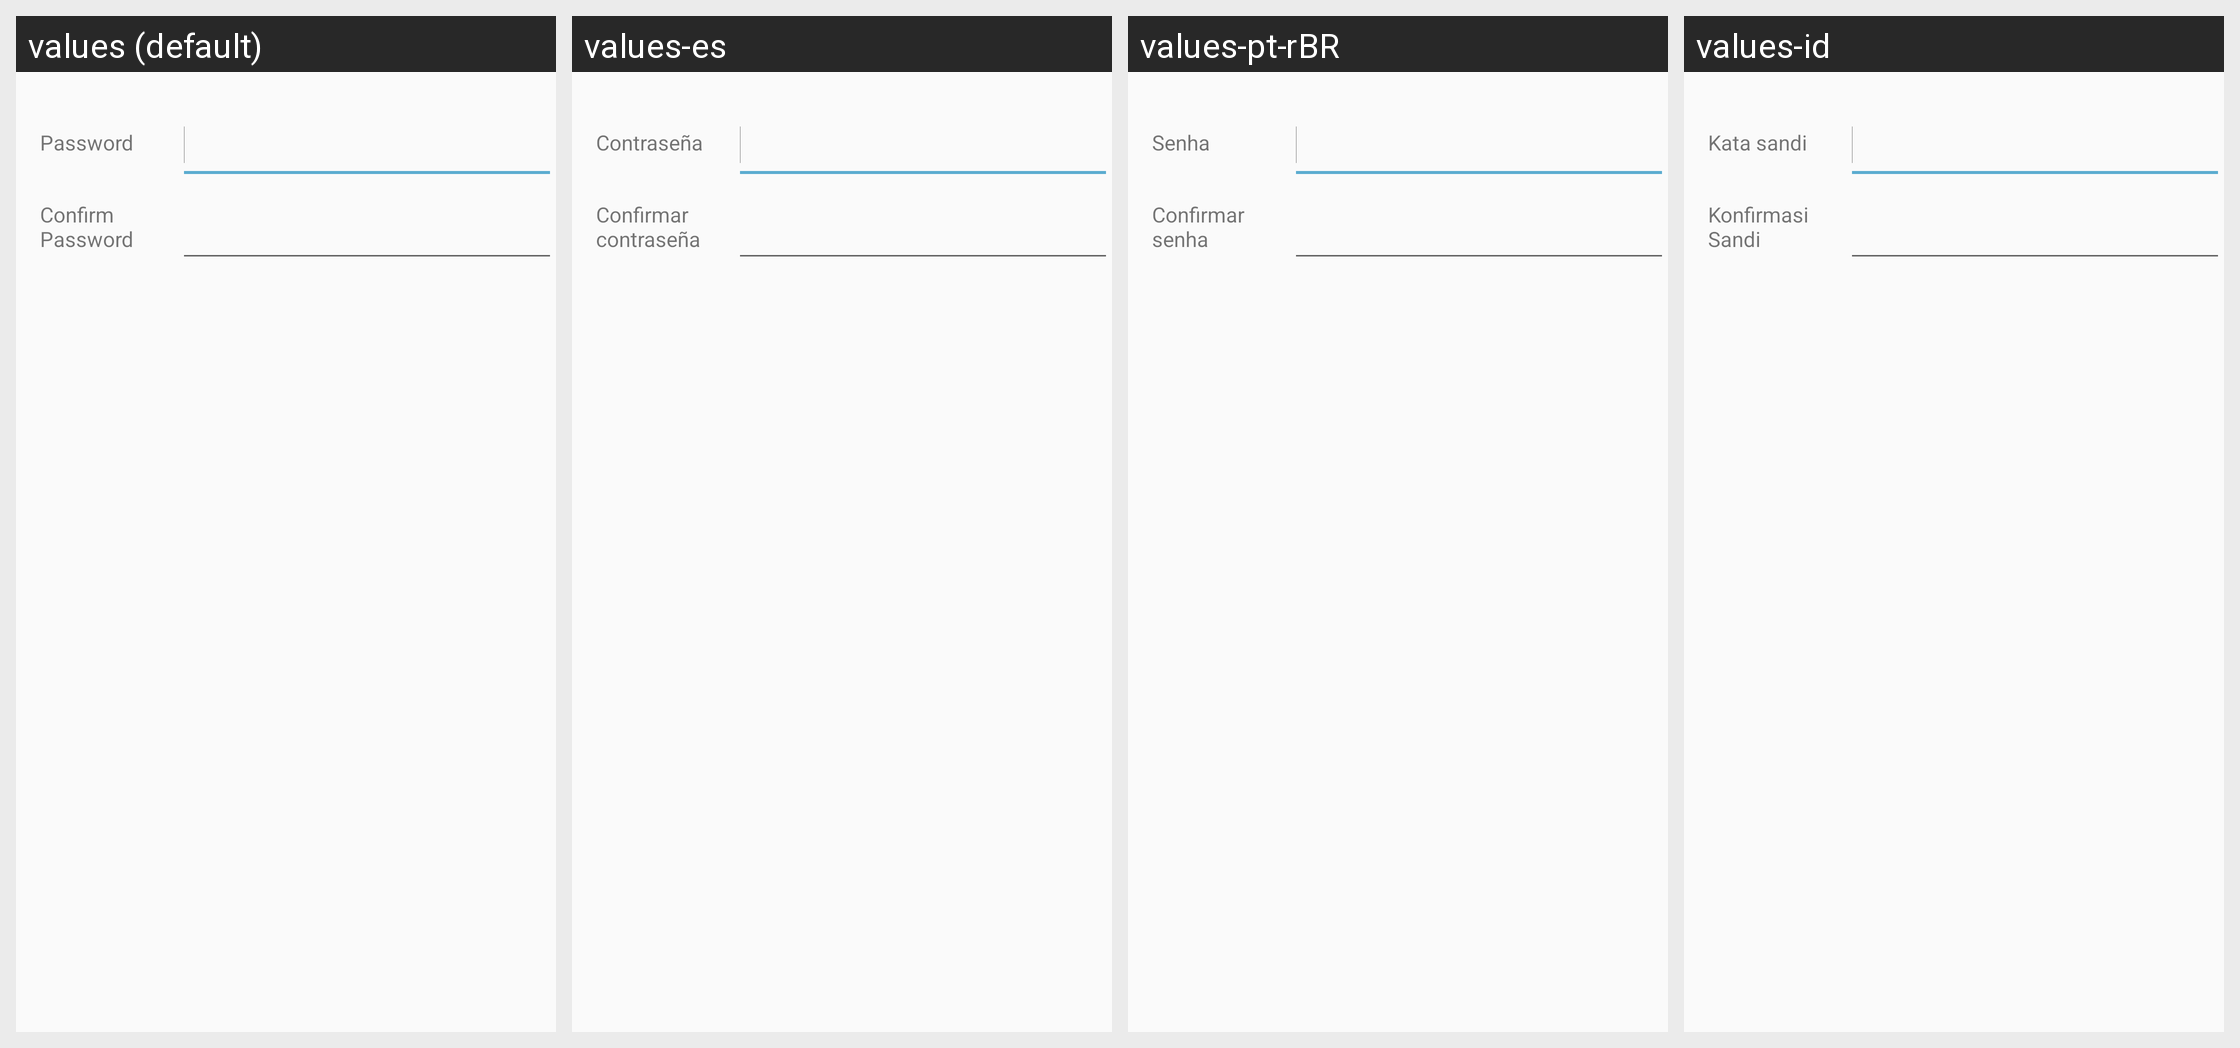

Translations of the strings shown on this Android screen, per locale in the grid:
Android screen res/layout/modal_change_password.xml rendered under 4 locales, left to right: values (default), values-es, values-pt-rBR, values-id. Device: Nexus 5 (rendered at 1080×1920; each locale shown at half size, 540×960, under a caption strip naming it); theme AppTheme.
Other locales in the repository, not shown: values-ar, values-bg, values-ca, values-cs, values-da, values-de, values-el, values-fi, values-fr, values-he, values-hi, values-hu, values-it, values-ja, values-ko, values-nl, values-no, values-pl, values-pt, values-ro, values-ru, values-sl, values-sv, values-th, values-tr, values-uk, values-vi, values-zh-rCN, values-zh-rTW.
Strings drawn on this screen, with the default value and each locale's value (text and hints the layout hard-codes, and strings that could not be matched under every locale, appear in the picture but are not listed):

password
  values: Password
  values-es: Contraseña
  values-pt-rBR: Senha
  values-id: Kata sandi

confirm_password
  values: Confirm Password
  values-es: Confirmar contraseña
  values-pt-rBR: Confirmar senha
  values-id: Konfirmasi Sandi
